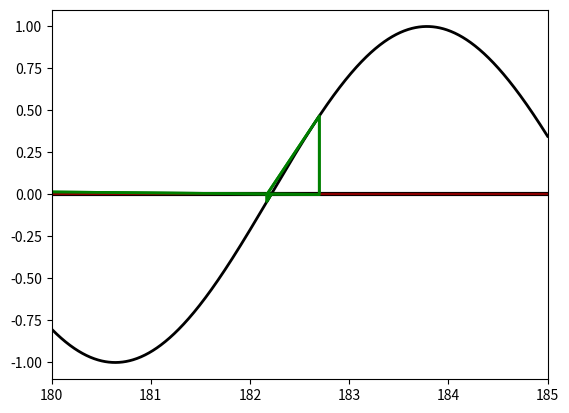

Generate this figure with matplotlib: (Note: this script raises an exception after producing the figure.)
a = 2.0
print('a =', a)

x = 1.0
for i in range(20):
    novo = 0.5 * (x + a/x)
    x = novo

print('x =', x)

a = 2.0

x = 1.0
for i in range(20):
    print(x)
    novo = 0.5 * (x + a/x)
    x = novo

print("A raíz quadrada de {} é {}".format(a,x))

a = 2.0

x = 1.0
for i in range(100):
    print(x)
    novo = 0.5 * (x + a/x)
    if abs(novo - x) < 1e-10:
        x = novo
        break
    x = novo

print("A raíz quadrada de {} é {}".format(a,x))

def babilonico(a, show_iters=False):
    x = 1.0
    for i in range(100):
        if show_iters:
            print(x)
        novo = 0.5 * (x + a/x)
        if abs(novo - x) < 1e-10:
            return novo
        x = novo
    return x

r = babilonico(2.0, show_iters=True)
print("A raíz quadrada de {} é {}".format(2.0,r))

def bissect(f, a, b):
    epsilon = 1e-6
    
    fa, fb = f(a), f(b)
    while abs(b-a) > epsilon:
        xm = (a+b)/2.0
        fm = f(xm)
        
        if fm*fa > 0.0: 
            a,fa = xm,fm
        else:
            b,fb = xm,fm
    return a

def f(x):
    return x**3 -2

x = bissect(f, 1, 2)

print("Raíz encontrada:")
print(x)

def bissect(f, a, b):
    epsilon, epsilonf = 1e-6, 1e-10
    fa, fb = f(a), f(b)
    while abs(b-a) > epsilon:
        xm = (a+b)/2.0
        fm = f(xm)
        
        if abs(fm) < epsilonf:
            return xm, fm
        
        if fm*fa > 0.0: 
            a,fa = xm,fm
        else:
            b,fb = xm,fm
    return a, f(a)

def f(x):
    return x**3 -2

x, fx = bissect(f, 1, 2)

print("x = {}, f(x) = {:9.7f}".format(x,fx))

def bissect(f, a, b):
    epsilon, epsilonf = 1e-6, 1e-10
    fa, fb = f(a), f(b)
    history = [] # Uma lista de listas com a "história" das iterações
    while abs(b-a) > epsilon:
        xm = (a+b)/2.0
        fm = f(xm)
        
        history.append([a,b,fm])
        
        if abs(fm) < epsilonf:
            return xm, fm, history
        
        if fm*fa > 0.0: 
            a,fa = xm,fm
        else:
            b,fb = xm,fm
    return a, f(a), history

def f(x):
    return x**3 -2

x, fx, h = bissect(f, 1, 2)

print("x = {}, f(x) = {:9.7f}".format(x,fx))

print('''
Bisseções:
a       b       |b-a|       f(xm)''')

for a, b, fm in h:
    print("{0:7.5f} {1:7.5f} {3:10.8f} {2:10.7f}".format(a,b,fm, abs(b-a)))

def newton(f, df, x):
    epsilon = 1e-6
    fx, dfx = f(x), df(x)
    while abs(fx) > epsilon:
        x = x - fx / dfx
        fx, dfx = f(x),df(x)
    return (x, fx)

def f(x):
    return x**3 -2

def df(x):
    return 3 * x**2

x, fx = newton(f, df, 1.5)

print("x = {}, f(x) = {:9.7f}".format(x,fx))

def newton(f, df, x):
    epsilon = 1e-6
    
    history = []
    
    fx,dfx = f(x),df(x)
    while abs(fx) > epsilon:
        history.append([x,fx])
        
        x = x - fx / dfx
        fx, dfx = f(x),df(x)
    return (x, fx, history)

def f(x):
    return x**3 -2

def df(x):
    return 3 * x**2

x, fx, h = newton(f, df, 1.5)

print("x = {}, f(x) = {:9.7f}".format(x,fx))

print('''
Iterações:
x         f(x)''')

for x, fx in h:
    print("{0:9.7f} {1:9.7f}".format(x, fx))

from math import sin, cos, pi

def f(x):
    return sin(x)

def df(x):
    return cos(x)

def newton(f, df, x):
    epsilon = 1e-6
    
    history = []
    
    fx,dfx = f(x),df(x)
    while abs(fx) > epsilon:
        history.append([x,fx])
        
        x = x - fx / dfx
        fx, dfx = f(x),df(x)
    return (x, fx, history)


for x0 in 0.1, 1.1, 3.1, 4.1, 5.1, 6.1, 12.1:
    x, fx, h = newton(f, df, x0)

    pi_x = x / pi

    print("x0 = {:<7.2f} x = {:4.1f} pi".format(x0, pi_x))

def f(x):
    return sin(x)

def df(x):
    return cos(x)

def newton(f, df, x):
    epsilon = 1e-6
    
    history = []
    
    fx,dfx = f(x),df(x)
    while abs(fx) > epsilon:
        history.append([x,fx])
        
        x = x - fx / dfx
        fx, dfx = f(x),df(x)
    return (x, fx, history)


for x0 in 0.1, 1.1, 3.1, 4.1, 5.1, 6.1, 12.1:
    print('----------------\nx0 = {}'.format(x0))
    x, fx, h = newton(f, df, x0)
    for x,fx in h:
        print('x = {:8.5f}, f(x)={:8.5f}'.format(x,fx))

    pi_x = x / pi

    print("para x0 = {},    x = {:4.1f} pi".format(x0, pi_x))

%matplotlib inline

from matplotlib import pyplot as pl
import matplotlib as mpl
from numpy import linspace, sin, cos

x = linspace(-6, 10, 1000)
y = sin(x)
pl.axhline(color='black', linewidth=3)
pl.plot(x,y, color='teal', linewidth=3)

for z in range(-1, 4):
    pl.axvline(x = z * pi, color='black', linestyle=':', ymin=0.25, ymax=0.75)

mpl.rcParams['figure.figsize'] = (10,6)

def f(x):
    return sin(x)

def df(x):
    return cos(x)

def newton_points(h):
    # h = [(x0, fx0), (x1, fx1), ...]
    xvalues = []
    yvalues = []
    for x, y in h:
        xvalues.extend([x,x])
        yvalues.extend([0,y])
    return xvalues,yvalues

x = linspace(-1, 4, 1000)
y = sin(x)
pl.axhline(color='darkred')
pl.plot(x,y, color='black', linewidth=2)


for x0, color in [(0.5,'green'), (1.1, 'darkred'), (2.2, 'teal')]:

    x, fx, h = newton(f, df, x0)
    print('Para x0 = {}, raíz = {:6.3f}'.format(x0, x))
    xpoints, ypoints = newton_points(h)
    pl.plot(xpoints, ypoints, color=color, linewidth=2)

def f(x):
    return sin(x)

def df(x):
    return cos(x)

x = linspace(-1, 10, 1000)
y = sin(x)
pl.axhline(color='darkred')
pl.plot(x,y, color='black', linewidth=2)


for x0, color in [(5.1,'green')]:

    x, fx, h = newton(f, df, x0)
    print('Para x0 = {}, raíz = {:6.3f}'.format(x0, x))
    xpoints, ypoints = newton_points(h)
    pl.plot(xpoints, ypoints, color=color, linewidth=2)
    pl.xlim(-1,10)

def f(x):
    return sin(x)

def df(x):
    return cos(x)

x = linspace(180, 185, 1000)
y = sin(x)
pl.axhline(color='darkred')
pl.plot(x,y, color='black', linewidth=2)


for x0, color in [(5.1,'green')]:

    x, fx, h = newton(f, df, x0)
    print('Para x0 = {}, raíz = {:6.3f}'.format(x0, x))
    xpoints, ypoints = newton_points(h)
    pl.plot(xpoints, ypoints, color=color, linewidth=2)
    pl.xlim(180,185)

def plot_newton(x0):
    def f(x):
        return sin(x)

    def df(x):
        return cos(x)
    x = linspace(-1, 10, 1000)
    y = sin(x)
    pl.axhline(color='darkred')
    pl.plot(x,y, color='black', linewidth=2)
    
    color = 'green'

    x, fx, h = newton(f, df, x0)
    x_pi = x / pi
    xpoints, ypoints = newton_points(h)
    pl.plot(xpoints, ypoints, color=color, linewidth=2)
    pl.xlim(-1,10)
    pl.grid()
    #pl.show()
    #print('Para x0 = {}, raíz = {:4.2f} pi'.format(x0, x_pi))

import ipywidgets as widgets

i = widgets.interact(plot_newton, x0=widgets.FloatSlider(min=1.5, max=3.0, step=0.01, value=2.5))